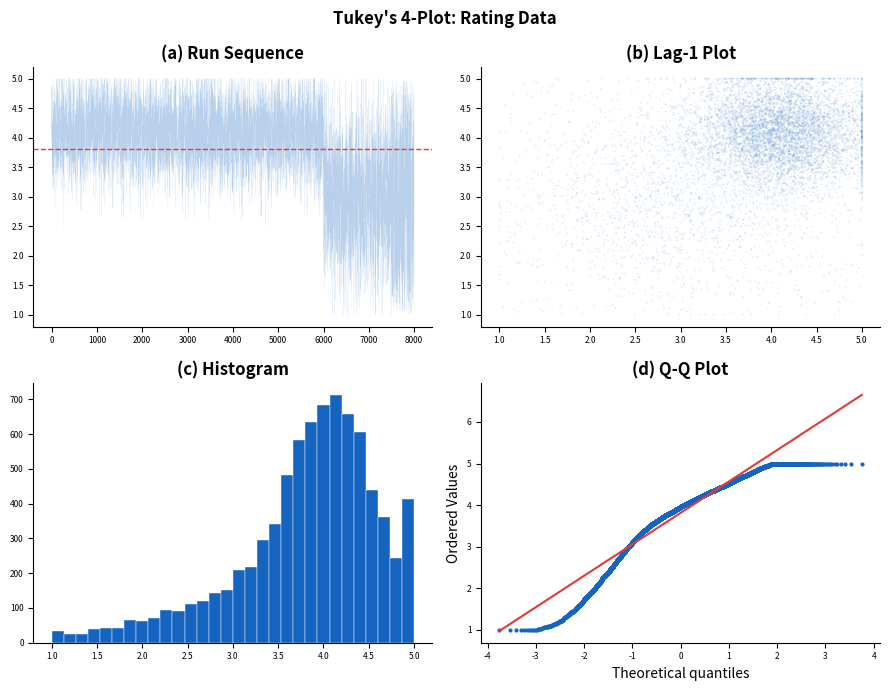
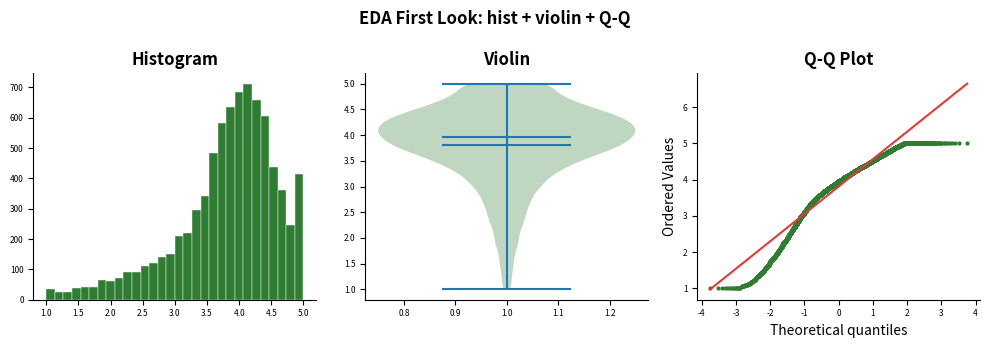
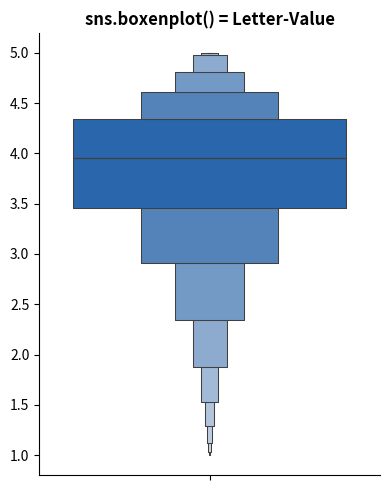

These charts were generated, in order, by the following Python code:
"""W04-M01: Tukey's EDA Philosophy — Python — UNYT"""
import numpy as np, pandas as pd, matplotlib.pyplot as plt, os
from scipy.stats import probplot
os.makedirs("output",exist_ok=True); np.random.seed(42)

# Simulate Google Play data for sandbox
ratings=np.concatenate([np.random.normal(4.1,0.5,6000),np.random.normal(3.0,0.8,1500),np.random.uniform(1,5,500)]).clip(1,5)
n=len(ratings)

# 1. 4-PLOT
fig,axes=plt.subplots(2,2,figsize=(9,7))
axes[0,0].plot(range(n),ratings,linewidth=0.1,alpha=0.3,color="#1565C0")
axes[0,0].axhline(y=np.mean(ratings),color="#E53935",lw=1,ls="--"); axes[0,0].set_title("(a) Run Sequence",fontweight="bold")
axes[0,1].scatter(ratings[:-1],ratings[1:],s=2,c="#1565C0",alpha=0.1,edgecolors="none")
axes[0,1].set_title("(b) Lag-1 Plot",fontweight="bold")
axes[1,0].hist(ratings,bins=30,color="#1565C0",edgecolor="white",lw=0.3)
axes[1,0].set_title("(c) Histogram",fontweight="bold")
probplot(ratings,dist="norm",plot=axes[1,1]); axes[1,1].get_lines()[0].set_color("#1565C0"); axes[1,1].get_lines()[0].set_markersize(2)
axes[1,1].get_lines()[1].set_color("#E53935"); axes[1,1].set_title("(d) Q-Q Plot",fontweight="bold")
for ax in axes.flatten(): ax.tick_params(labelsize=6); ax.spines["top"].set_visible(False); ax.spines["right"].set_visible(False)
fig.suptitle("Tukey's 4-Plot: Rating Data",fontweight="bold")
plt.tight_layout(); plt.savefig("output/four_plot_py.png",dpi=300); plt.close()

# 2. EDA FIRST LOOK
fig,axes=plt.subplots(1,3,figsize=(10,3.5))
axes[0].hist(ratings,bins=30,color="#2E7D32",edgecolor="white",lw=0.3); axes[0].set_title("Histogram",fontweight="bold")
parts=axes[1].violinplot([ratings],showmeans=True,showmedians=True)
parts["bodies"][0].set_facecolor("#2E7D32"); parts["bodies"][0].set_alpha(0.3); axes[1].set_title("Violin",fontweight="bold")
probplot(ratings,dist="norm",plot=axes[2]); axes[2].get_lines()[0].set_color("#2E7D32"); axes[2].get_lines()[0].set_markersize(2)
axes[2].get_lines()[1].set_color("#E53935"); axes[2].set_title("Q-Q Plot",fontweight="bold")
for ax in axes: ax.tick_params(labelsize=6); ax.spines["top"].set_visible(False); ax.spines["right"].set_visible(False)
fig.suptitle("EDA First Look: hist + violin + Q-Q",fontweight="bold")
plt.tight_layout(); plt.savefig("output/eda_first_look_py.png",dpi=300); plt.close()

# 3. BOXENPLOT (letter-value equivalent)
try:
    import seaborn as sns
    fig,ax=plt.subplots(figsize=(4,5))
    sns.boxenplot(y=ratings,color="#1565C0",ax=ax)
    ax.set_title("sns.boxenplot() = Letter-Value",fontweight="bold")
    ax.spines["top"].set_visible(False); ax.spines["right"].set_visible(False)
    plt.tight_layout(); plt.savefig("output/boxenplot_py.png",dpi=300); plt.close()
    print("  boxenplot saved")
except: print("  seaborn boxenplot skipped")

# 4. INSPECT
print(f"\nShape: {n} observations")
print(f"Mean: {np.mean(ratings):.3f}, Median: {np.median(ratings):.3f}")
print(f"SD: {np.std(ratings):.3f}, IQR: {np.percentile(ratings,75)-np.percentile(ratings,25):.3f}")
print(f"Skew: {np.mean(((ratings-np.mean(ratings))/np.std(ratings))**3):.3f}")
print("\nAll W04-M01 Python plots saved")
